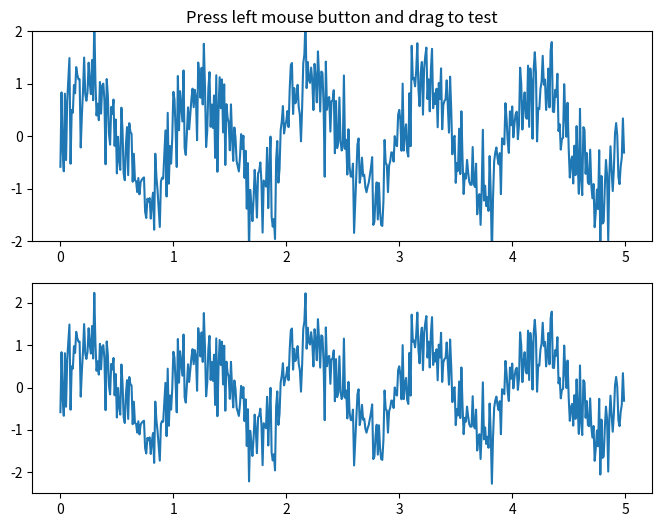

Here is the Python script that generated this plot: (Note: this script raises an exception after producing the figure.)
"""
The SpanSelector is a mouse widget to select a xmin/xmax range and plot the
detail view of the selected region in the lower axes
"""
import numpy as np
import matplotlib.pyplot as plt
from matplotlib.widgets import SpanSelector

fig = plt.figure(figsize=(8, 6))
ax = fig.add_subplot(211)

x = np.arange(0.0, 5.0, 0.01)
y = np.sin(2*np.pi*x) + 0.5*np.random.randn(len(x))

ax.plot(x, y, '-')
ax.set_ylim(-2, 2)
ax.set_title('Press left mouse button and drag to test')

ax2 = fig.add_subplot(212)
line2, = ax2.plot(x, y, '-')


def onselect(xmin, xmax):
    indmin, indmax = np.searchsorted(x, (xmin, xmax))
    indmax = min(len(x) - 1, indmax)

    thisx = x[indmin:indmax]
    thisy = y[indmin:indmax]
    line2.set_data(thisx, thisy)
    ax2.set_xlim(thisx[0], thisx[-1])
    ax2.set_ylim(thisy.min(), thisy.max())
    fig.canvas.draw()

# set useblit True on gtkagg for enhanced performance
span = SpanSelector(ax, onselect, 'horizontal', useblit=True,
                    rectprops=dict(alpha=0.5, facecolor='red'))


plt.show()